2-way image classification set "2VegetativeGrowth" from GitHub (ErnestTCY/FYP-One_Class_Classification_for_Ginger_Plant_Growth_Monitoring); label vocabulary: abnormal, normal.

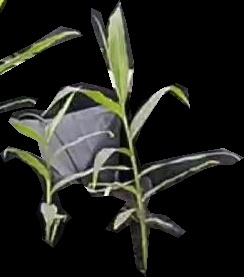
Label: abnormal

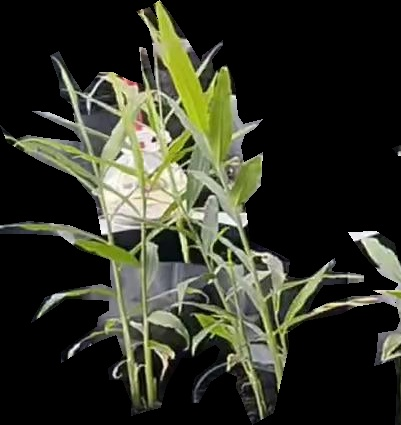
Label: normal

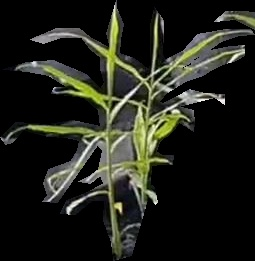
Label: normal

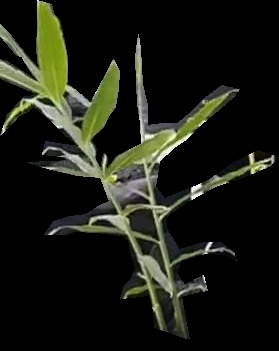
Label: normal

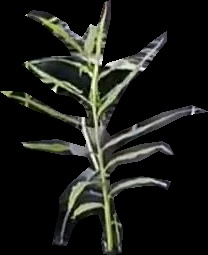
Label: normal

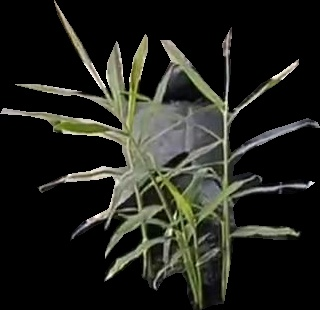
Label: normal
